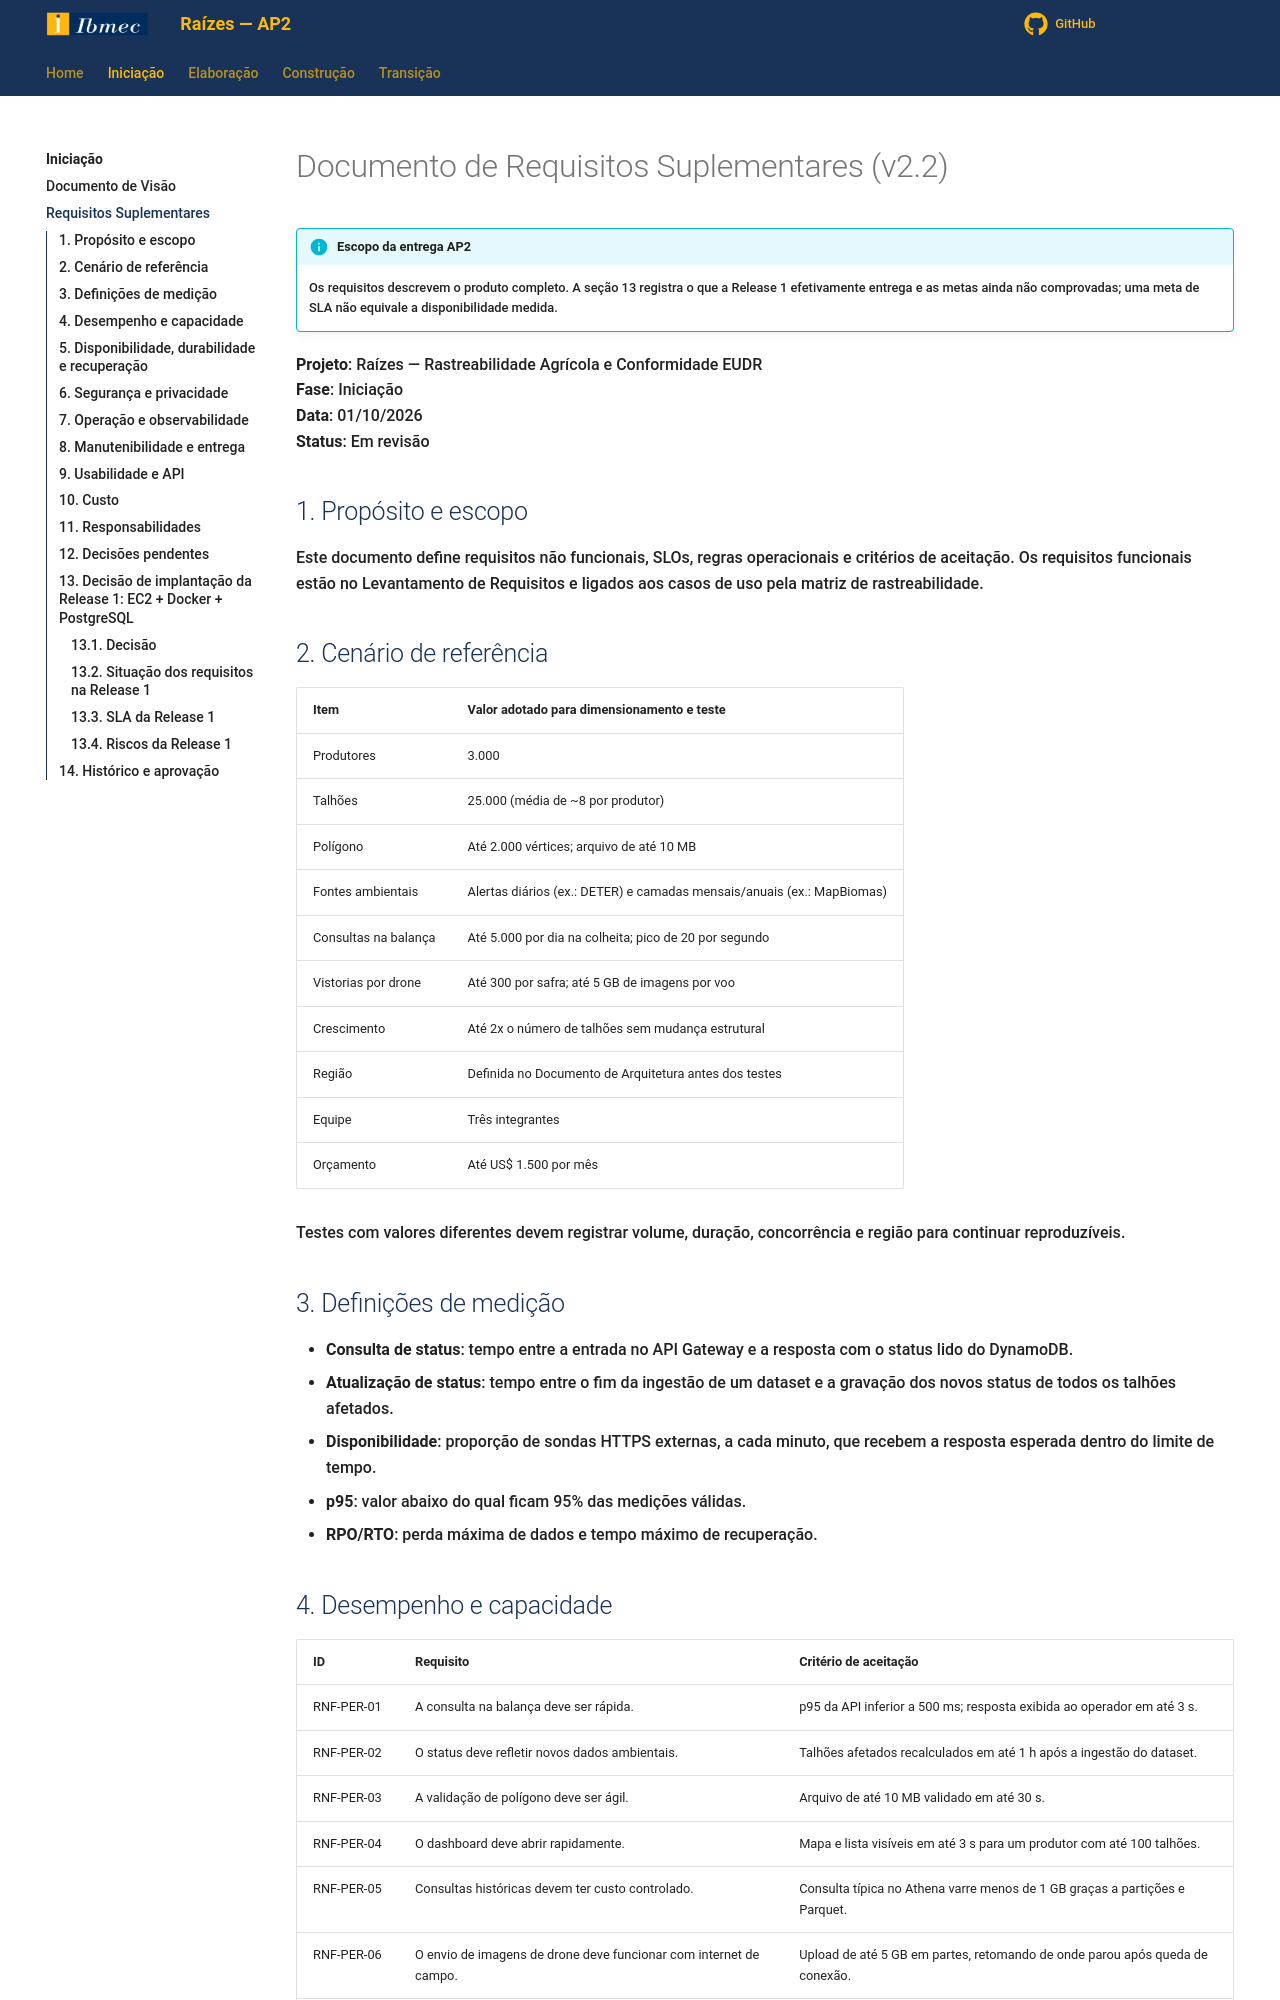

repository: Projetos-de-Extensao/PC_ADS_26.2_8001_II · page: Iniciacao/rs/index.html · generator: mkdocs

---
id: rs
title: Requisitos Suplementares
---

# Documento de Requisitos Suplementares (v2.2)

!!! info "Escopo da entrega AP2"
    Os requisitos descrevem o produto completo. A seção 13 registra o que a Release 1 efetivamente entrega e as metas ainda não comprovadas; uma meta de SLA não equivale a disponibilidade medida.


**Projeto**: Raízes — Rastreabilidade Agrícola e Conformidade EUDR<br>
**Fase**: Iniciação<br>
**Data**: 01/10/2026<br>
**Status**: Em revisão

## 1. Propósito e escopo

Este documento define requisitos não funcionais, SLOs, regras operacionais e critérios
de aceitação. Os requisitos funcionais estão no Levantamento de Requisitos e ligados aos
casos de uso pela matriz de rastreabilidade.

## 2. Cenário de referência

| Item | Valor adotado para dimensionamento e teste |
| -- | -- |
| Produtores | 3.000 |
| Talhões | 25.000 (média de ~8 por produtor) |
| Polígono | Até 2.000 vértices; arquivo de até 10 MB |
| Fontes ambientais | Alertas diários (ex.: DETER) e camadas mensais/anuais (ex.: MapBiomas) |
| Consultas na balança | Até 5.000 por dia na colheita; pico de 20 por segundo |
| Vistorias por drone | Até 300 por safra; até 5 GB de imagens por voo |
| Crescimento | Até 2x o número de talhões sem mudança estrutural |
| Região | Definida no Documento de Arquitetura antes dos testes |
| Equipe | Três integrantes |
| Orçamento | Até US$ 1.500 por mês |

Testes com valores diferentes devem registrar volume, duração, concorrência e região
para continuar reproduzíveis.

## 3. Definições de medição

- **Consulta de status**: tempo entre a entrada no API Gateway e a resposta com o status
  lido do DynamoDB.
- **Atualização de status**: tempo entre o fim da ingestão de um dataset e a gravação dos
  novos status de todos os talhões afetados.
- **Disponibilidade**: proporção de sondas HTTPS externas, a cada minuto, que recebem a
  resposta esperada dentro do limite de tempo.
- **p95**: valor abaixo do qual ficam 95% das medições válidas.
- **RPO/RTO**: perda máxima de dados e tempo máximo de recuperação.
